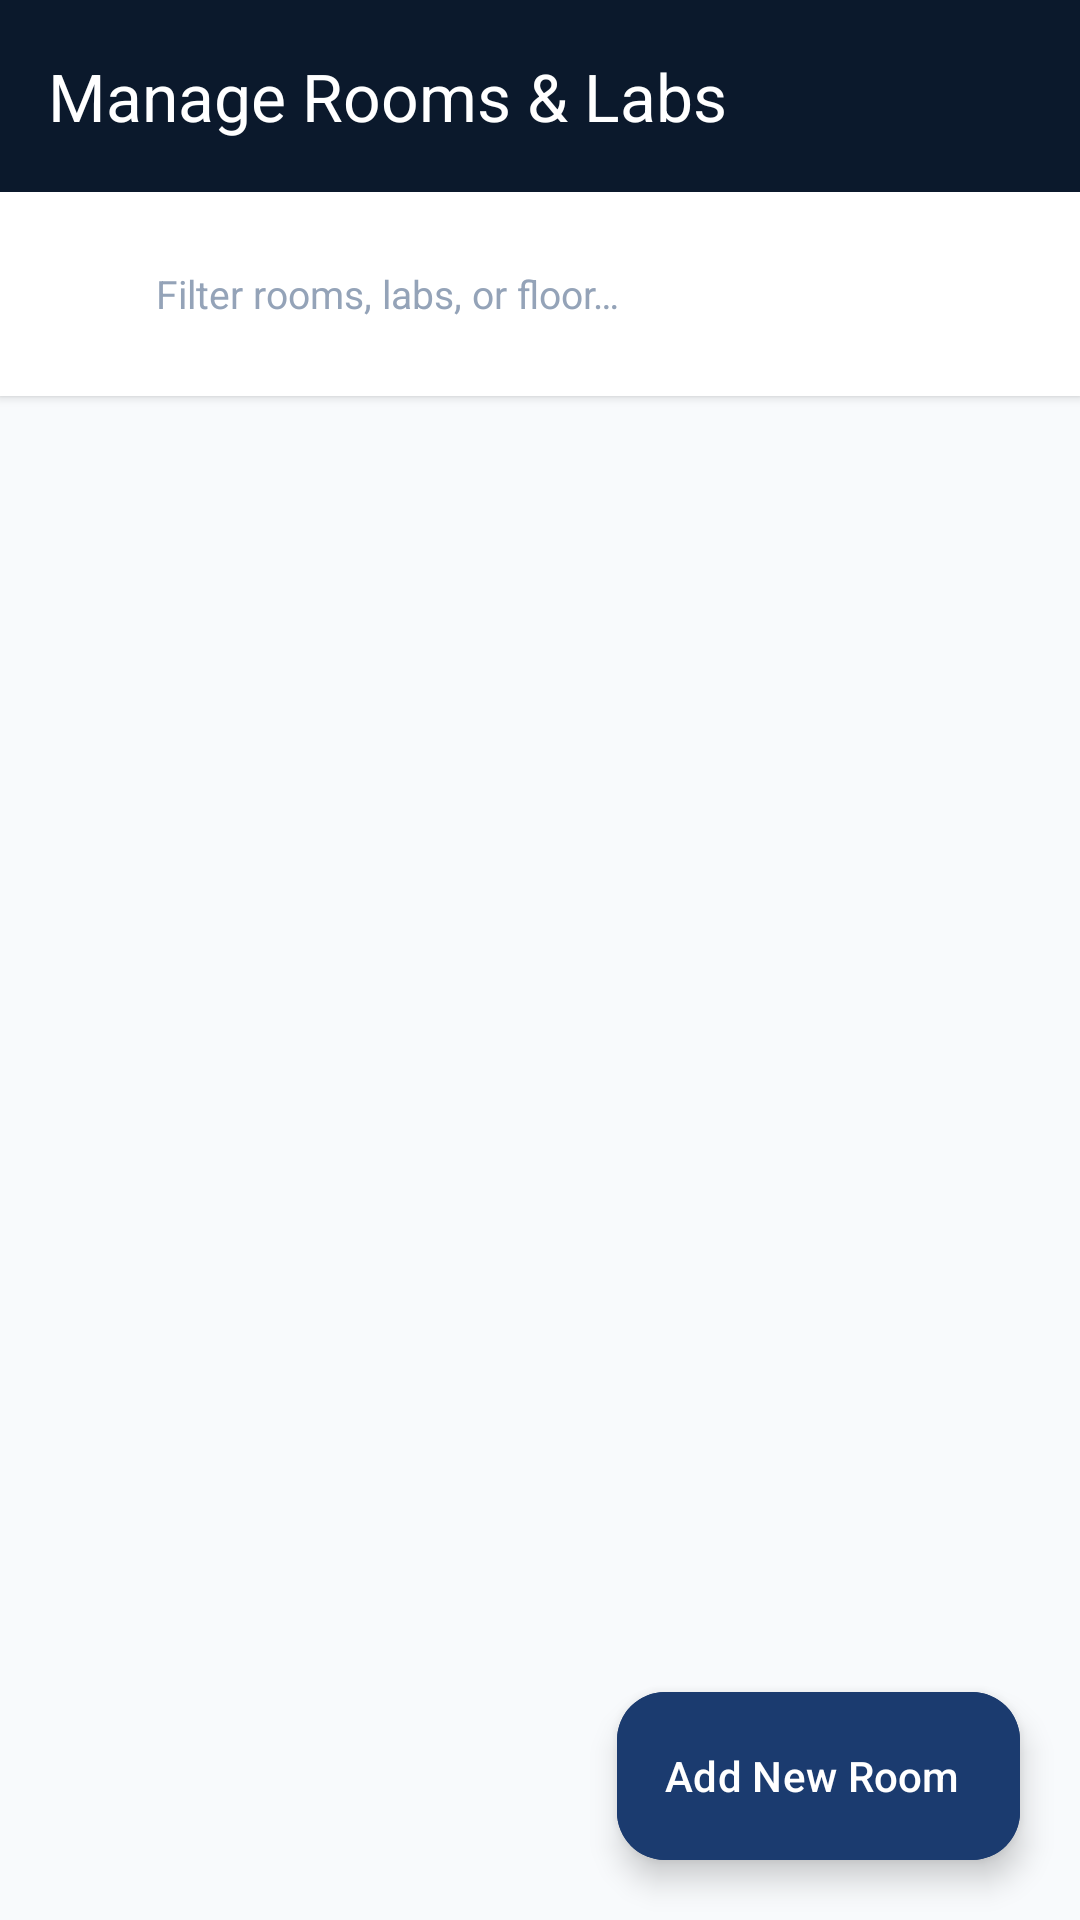

Write the Android layout XML for this screen, with the resource values it uses.
<!-- AndroidManifest.xml: application theme Theme.ANVAY -->
<!-- res/layout/activity_manage_rooms.xml -->
<?xml version="1.0" encoding="utf-8"?>
<androidx.coordinatorlayout.widget.CoordinatorLayout xmlns:android="http://schemas.android.com/apk/res/android"
    xmlns:app="http://schemas.android.com/apk/res-auto"
    xmlns:tools="http://schemas.android.com/tools"
    android:layout_width="match_parent"
    android:layout_height="match_parent"
    android:background="@color/background">

    <com.google.android.material.appbar.AppBarLayout
        android:layout_width="match_parent"
        android:layout_height="wrap_content"
        android:background="@color/primary_dark"
        app:elevation="0dp">

        <com.google.android.material.appbar.MaterialToolbar
            android:id="@+id/toolbarManageRooms"
            android:layout_width="match_parent"
            android:layout_height="?attr/actionBarSize"
            app:navigationIcon="@drawable/ic_back"
            app:navigationIconTint="@color/text_on_dark"
            app:title="@string/manage_rooms"
            app:titleTextColor="@color/text_on_dark" />

    </com.google.android.material.appbar.AppBarLayout>

    <LinearLayout
        android:layout_width="match_parent"
        android:layout_height="match_parent"
        android:orientation="vertical"
        app:layout_behavior="@string/appbar_scrolling_view_behavior">

        
        <LinearLayout
            android:layout_width="match_parent"
            android:layout_height="wrap_content"
            android:background="@color/surface"
            android:elevation="2dp"
            android:padding="12dp">

            <LinearLayout
                android:layout_width="match_parent"
                android:layout_height="44dp"
                android:background="@drawable/bg_search_bar"
                android:gravity="center_vertical"
                android:orientation="horizontal"
                android:paddingHorizontal="12dp">

                <ImageView
                    android:layout_width="20dp"
                    android:layout_height="20dp"
                    android:src="@drawable/ic_search"
                    app:tint="@color/primary" />

                <EditText
                    android:id="@+id/etAdminSearchRooms"
                    android:layout_width="0dp"
                    android:layout_height="match_parent"
                    android:layout_marginStart="8dp"
                    android:layout_weight="1"
                    android:background="@null"
                    android:hint="Filter rooms, labs, or floor…"
                    android:inputType="text"
                    android:maxLines="1"
                    android:textColor="@color/text_primary"
                    android:textColorHint="@color/text_muted"
                    android:textSize="13sp" />

            </LinearLayout>
        </LinearLayout>

        <androidx.recyclerview.widget.RecyclerView
            android:id="@+id/rvAdminRooms"
            android:layout_width="match_parent"
            android:layout_height="match_parent"
            android:clipToPadding="false"
            android:paddingTop="8dp"
            android:paddingBottom="80dp"
            tools:listitem="@layout/item_admin_room" />

    </LinearLayout>

    <com.google.android.material.floatingactionbutton.ExtendedFloatingActionButton
        android:id="@+id/fabAddRoom"
        android:layout_width="wrap_content"
        android:layout_height="wrap_content"
        android:layout_gravity="bottom|end"
        android:layout_margin="20dp"
        android:backgroundTint="@color/primary"
        android:text="@string/add_new_room"
        android:textColor="@color/on_primary"
        app:icon="@drawable/ic_add"
        app:iconTint="@color/on_primary" />

</androidx.coordinatorlayout.widget.CoordinatorLayout>
<!-- res/layout/item_admin_room.xml (included above) -->
<?xml version="1.0" encoding="utf-8"?>
<com.google.android.material.card.MaterialCardView xmlns:android="http://schemas.android.com/apk/res/android"
    xmlns:app="http://schemas.android.com/apk/res-auto"
    android:layout_width="match_parent"
    android:layout_height="wrap_content"
    android:layout_marginHorizontal="16dp"
    android:layout_marginVertical="6dp"
    app:cardBackgroundColor="@color/surface"
    app:cardCornerRadius="14dp"
    app:cardElevation="2dp"
    app:strokeColor="@color/divider"
    app:strokeWidth="1dp">

    <androidx.constraintlayout.widget.ConstraintLayout
        android:layout_width="match_parent"
        android:layout_height="wrap_content"
        android:padding="14dp">

        <TextView
            android:id="@+id/tvAdminRoomCode"
            android:layout_width="wrap_content"
            android:layout_height="wrap_content"
            android:background="@drawable/bg_badge_rounded"
            android:backgroundTint="@color/primary_container"
            android:paddingHorizontal="10dp"
            android:paddingVertical="4dp"
            android:text="C-101"
            android:textColor="@color/on_primary_container"
            android:textSize="13sp"
            android:textStyle="bold"
            app:layout_constraintStart_toStartOf="parent"
            app:layout_constraintTop_toTopOf="parent" />

        <TextView
            android:id="@+id/tvAdminRoomCategory"
            android:layout_width="wrap_content"
            android:layout_height="wrap_content"
            android:layout_marginStart="8dp"
            android:background="@drawable/bg_badge_rounded"
            android:backgroundTint="@color/surface_variant"
            android:paddingHorizontal="8dp"
            android:paddingVertical="4dp"
            android:text="Classroom"
            android:textColor="@color/text_secondary"
            android:textSize="11sp"
            app:layout_constraintBottom_toBottomOf="@+id/tvAdminRoomCode"
            app:layout_constraintStart_toEndOf="@+id/tvAdminRoomCode"
            app:layout_constraintTop_toTopOf="@+id/tvAdminRoomCode" />

        <TextView
            android:id="@+id/tvAdminRoomFloor"
            android:layout_width="wrap_content"
            android:layout_height="wrap_content"
            android:layout_marginStart="8dp"
            android:background="@drawable/bg_badge_rounded"
            android:backgroundTint="@color/surface_variant"
            android:paddingHorizontal="8dp"
            android:paddingVertical="4dp"
            android:text="1st Floor"
            android:textColor="@color/text_muted"
            android:textSize="11sp"
            app:layout_constraintBottom_toBottomOf="@+id/tvAdminRoomCode"
            app:layout_constraintStart_toEndOf="@+id/tvAdminRoomCategory"
            app:layout_constraintTop_toTopOf="@+id/tvAdminRoomCode" />

        <TextView
            android:id="@+id/tvAdminRoomName"
            android:layout_width="0dp"
            android:layout_height="wrap_content"
            android:layout_marginTop="8dp"
            android:layout_marginEnd="8dp"
            android:ellipsize="end"
            android:maxLines="1"
            android:text="Classroom C-101 (First Year Comp Div A)"
            android:textColor="@color/text_primary"
            android:textSize="15sp"
            android:textStyle="bold"
            app:layout_constraintEnd_toStartOf="@+id/btnAdminEdit"
            app:layout_constraintStart_toStartOf="parent"
            app:layout_constraintTop_toBottomOf="@+id/tvAdminRoomCode" />

        <TextView
            android:id="@+id/tvAdminRoomDept"
            android:layout_width="0dp"
            android:layout_height="wrap_content"
            android:layout_marginTop="4dp"
            android:layout_marginEnd="8dp"
            android:ellipsize="end"
            android:maxLines="1"
            android:text="Computer Engineering • In-Charge: Prof. Mane"
            android:textColor="@color/text_secondary"
            android:textSize="13sp"
            app:layout_constraintEnd_toStartOf="@+id/btnAdminEdit"
            app:layout_constraintStart_toStartOf="parent"
            app:layout_constraintTop_toBottomOf="@+id/tvAdminRoomName" />

        <com.google.android.material.button.MaterialButton
            android:id="@+id/btnAdminEdit"
            style="@style/Widget.Material3.Button.IconButton.Filled.Tonal"
            android:layout_width="40dp"
            android:layout_height="40dp"
            android:layout_marginEnd="6dp"
            app:icon="@drawable/ic_edit"
            app:iconGravity="textStart"
            app:iconPadding="0dp"
            app:iconSize="18dp"
            app:iconTint="@color/primary"
            app:layout_constraintBottom_toBottomOf="parent"
            app:layout_constraintEnd_toStartOf="@+id/btnAdminDelete"
            app:layout_constraintTop_toTopOf="parent" />

        <com.google.android.material.button.MaterialButton
            android:id="@+id/btnAdminDelete"
            style="@style/Widget.Material3.Button.IconButton.Filled.Tonal"
            android:layout_width="40dp"
            android:layout_height="40dp"
            android:backgroundTint="@color/emergency_container"
            app:icon="@drawable/ic_delete"
            app:iconGravity="textStart"
            app:iconPadding="0dp"
            app:iconSize="18dp"
            app:iconTint="@color/emergency_red"
            app:layout_constraintBottom_toBottomOf="parent"
            app:layout_constraintEnd_toEndOf="parent"
            app:layout_constraintTop_toTopOf="parent" />

    </androidx.constraintlayout.widget.ConstraintLayout>

</com.google.android.material.card.MaterialCardView>
<!-- resources referenced by this layout -->
<resources>
  <color name="background">#F8FAFC</color>
  <color name="divider">#E2E8F0</color>
  <color name="emergency_container">#FEE2E2</color>
  <color name="emergency_red">#DC2626</color>
  <color name="on_primary">#FFFFFF</color>
  <color name="on_primary_container">#11294F</color>
  <color name="primary">#1B3B6F</color>
  <color name="primary_container">#E0EDFD</color>
  <color name="primary_dark">#0B192C</color>
  <color name="surface">#FFFFFF</color>
  <color name="surface_variant">#F1F5F9</color>
  <color name="text_muted">#94A3B8</color>
  <color name="text_on_dark">#FFFFFF</color>
  <color name="text_primary">#0F172A</color>
  <color name="text_secondary">#475569</color>
  <!-- drawable ic_delete (drawable) -->
  <vector xmlns:android="http://schemas.android.com/apk/res/android"
      android:width="24dp"
      android:height="24dp"
      android:viewportWidth="24"
      android:viewportHeight="24">
    <path
        android:fillColor="@color/emergency_red"
        android:pathData="M6,19c0,1.1 0.9,2 2,2h8c1.1,0 2,-0.9 2,-2V7H6v12zM19,4h-3.5l-1,-1h-5l-1,1H5v2h14V4z"/>
  </vector>
  <string name="add_new_room">Add New Room</string>
  <string name="manage_rooms">Manage Rooms &amp; Labs</string>
  <style name="Theme.ANVAY" parent="Theme.Material3.Light.NoActionBar">
          
          <item name="colorPrimary">@color/primary</item>
          <item name="colorPrimaryVariant">@color/primary_dark</item>
          <item name="colorOnPrimary">@color/on_primary</item>
          
          <item name="colorSecondary">@color/secondary</item>
          <item name="colorSecondaryVariant">@color/secondary_dark</item>
          <item name="colorOnSecondary">@color/on_secondary</item>
          
          <item name="android:statusBarColor">@color/primary_dark</item>
          <item name="android:windowLightStatusBar" tools:targetApi="m">false</item>
          
          <item name="android:windowBackground">@color/background</item>
          <item name="colorSurface">@color/surface</item>
          <item name="colorOnSurface">@color/text_primary</item>
      </style>
  <color name="secondary">#0891B2</color>
  <color name="secondary_dark">#0E7490</color>
  <color name="on_secondary">#FFFFFF</color>
</resources>
